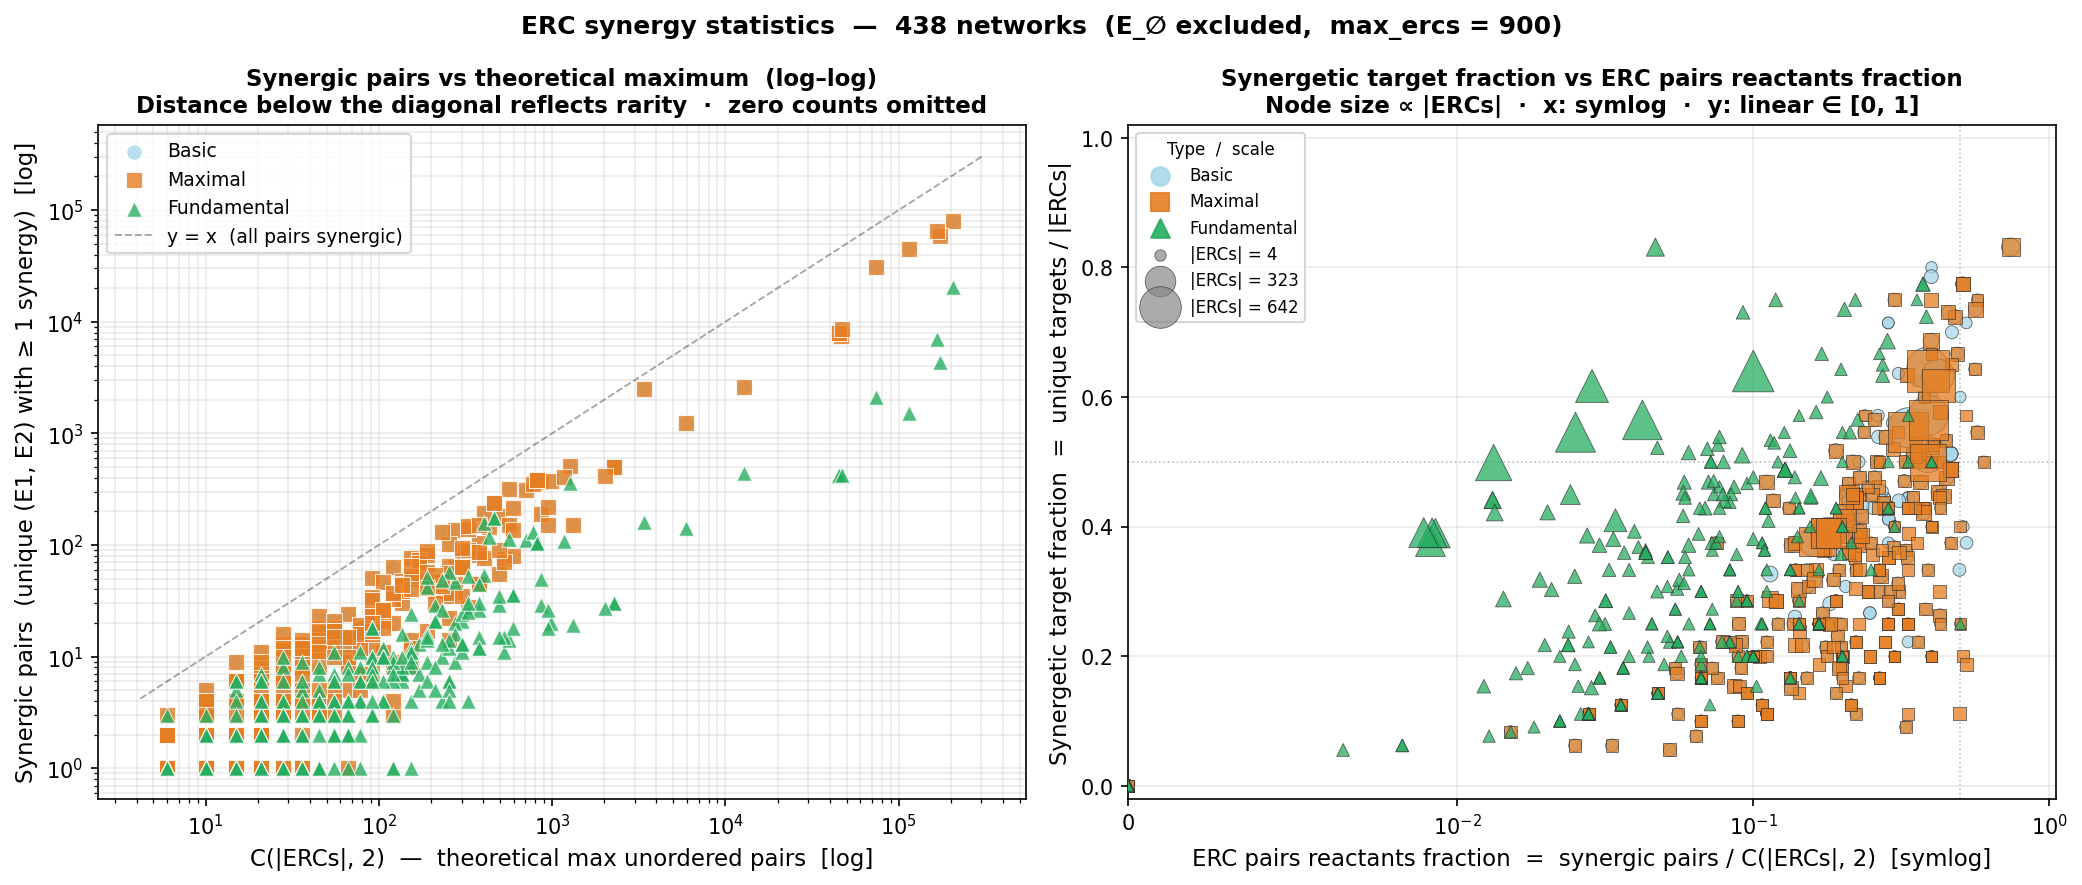

Source data for this figure (header and first rows):
file, n_species, n_reactions, n_ercs, n_pairs_max, n_triples_max, n_basic_pairs, n_maximal_pairs, n_fundamental_pairs, n_basic_targets, n_maximal_targets, n_fundamental_targets, ratio_basic, ratio_maximal, ratio_fundamental, target_ratio_basic, target_ratio_maximal, target_ratio_fundamental, syn3_computed, n_basic_3syn_triples, n_maximal_3syn_triples, n_fundamental_3syn_triples, n_basic_3syn_targets, n_maximal_3syn_targets
BIOMD0000000001.txt, 12, 17, 11, 55, 165, 0, 0, 0, 0, 0, 0, 0.0, 0.0, 0.0, 0.0, 0.0, 0.0, True, 0, 0, 0, 0, 0
BIOMD0000000002.txt, 13, 17, 17, 136, 680, 30, 30, 6, 7, 6, 6, 0.2206, 0.2206, 0.04412, 0.4118, 0.3529, 0.3529, True, 0, 0, 0, 0, 0
BIOMD0000000005.txt, 8, 9, 6, 15, 20, 2, 2, 1, 1, 1, 1, 0.1333, 0.1333, 0.06667, 0.1667, 0.1667, 0.1667, True, 0, 0, 0, 0, 0
BIOMD0000000007.txt, 19, 25, 12, 66, 220, 5, 5, 2, 2, 2, 2, 0.07576, 0.07576, 0.0303, 0.1667, 0.1667, 0.1667, True, 0, 0, 0, 0, 0
BIOMD0000000009.txt, 22, 20, 20, 190, 1140, 81, 81, 9, 10, 6, 6, 0.4263, 0.4263, 0.04737, 0.5, 0.3, 0.3, True, 0, 0, 0, 0, 0
BIOMD0000000010.txt, 8, 10, 8, 28, 56, 13, 13, 3, 3, 3, 3, 0.4643, 0.4643, 0.1071, 0.375, 0.375, 0.375, True, 0, 0, 0, 0, 0
BIOMD0000000011.txt, 22, 30, 10, 45, 120, 18, 18, 7, 6, 4, 4, 0.4, 0.4, 0.1556, 0.6, 0.4, 0.4, True, 0, 0, 0, 0, 0
BIOMD0000000013.txt, 27, 21, 16, 120, 560, 20, 20, 8, 4, 3, 3, 0.1667, 0.1667, 0.06667, 0.25, 0.1875, 0.1875, True, 16, 16, 10, 1, 1
BIOMD0000000015.txt, 18, 37, 26, 325, 2600, 86, 86, 28, 14, 12, 12, 0.2646, 0.2646, 0.08615, 0.5385, 0.4615, 0.4615, True, 131, 131, 16, 7, 7
BIOMD0000000017.txt, 19, 14, 13, 78, 286, 18, 18, 11, 5, 5, 5, 0.2308, 0.2308, 0.141, 0.3846, 0.3846, 0.3846, True, 3, 3, 3, 1, 1
BIOMD0000000018.txt, 32, 47, 18, 153, 816, 14, 14, 8, 4, 4, 4, 0.0915, 0.0915, 0.05229, 0.2222, 0.2222, 0.2222, True, 13, 13, 5, 2, 2
BIOMD0000000021.txt, 10, 24, 5, 10, 10, 4, 4, 1, 1, 1, 1, 0.4, 0.4, 0.1, 0.2, 0.2, 0.2, True, 0, 0, 0, 0, 0
BIOMD0000000022.txt, 13, 32, 12, 66, 220, 10, 10, 2, 2, 2, 2, 0.1515, 0.1515, 0.0303, 0.1667, 0.1667, 0.1667, True, 0, 0, 0, 0, 0
BIOMD0000000023.txt, 13, 11, 8, 28, 56, 5, 5, 3, 2, 2, 2, 0.1786, 0.1786, 0.1071, 0.25, 0.25, 0.25, True, 0, 0, 0, 0, 0
BIOMD0000000026.txt, 11, 10, 10, 45, 120, 23, 23, 1, 4, 2, 2, 0.5111, 0.5111, 0.02222, 0.4, 0.2, 0.2, True, 0, 0, 0, 0, 0
BIOMD0000000028.txt, 16, 17, 16, 120, 560, 63, 63, 6, 6, 3, 3, 0.525, 0.525, 0.05, 0.375, 0.1875, 0.1875, True, 0, 0, 0, 0, 0
BIOMD0000000030.txt, 18, 20, 18, 153, 816, 76, 76, 4, 6, 2, 2, 0.4967, 0.4967, 0.02614, 0.3333, 0.1111, 0.1111, True, 0, 0, 0, 0, 0
BIOMD0000000032.txt, 37, 47, 25, 300, 2300, 89, 89, 21, 14, 13, 13, 0.2967, 0.2967, 0.07, 0.56, 0.52, 0.52, True, 0, 0, 0, 0, 0
BIOMD0000000035.txt, 10, 16, 9, 36, 84, 13, 13, 2, 2, 2, 2, 0.3611, 0.3611, 0.05556, 0.2222, 0.2222, 0.2222, True, 0, 0, 0, 0, 0
BIOMD0000000037.txt, 12, 12, 7, 21, 35, 3, 3, 2, 2, 2, 2, 0.1429, 0.1429, 0.09524, 0.2857, 0.2857, 0.2857, True, 0, 0, 0, 0, 0
BIOMD0000000038.txt, 17, 10, 10, 45, 120, 12, 12, 3, 3, 3, 3, 0.2667, 0.2667, 0.06667, 0.3, 0.3, 0.3, True, 0, 0, 0, 0, 0
BIOMD0000000041.txt, 10, 9, 9, 36, 84, 5, 5, 3, 3, 3, 3, 0.1389, 0.1389, 0.08333, 0.3333, 0.3333, 0.3333, True, 0, 0, 0, 0, 0
BIOMD0000000042.txt, 15, 25, 9, 36, 84, 0, 0, 0, 0, 0, 0, 0.0, 0.0, 0.0, 0.0, 0.0, 0.0, True, 0, 0, 0, 0, 0
BIOMD0000000046.txt, 16, 15, 14, 91, 364, 51, 51, 18, 9, 9, 9, 0.5604, 0.5604, 0.1978, 0.6429, 0.6429, 0.6429, True, 0, 0, 0, 0, 0
BIOMD0000000048.txt, 23, 25, 15, 105, 455, 47, 47, 12, 8, 8, 8, 0.4476, 0.4476, 0.1143, 0.5333, 0.5333, 0.5333, True, 0, 0, 0, 0, 0
BIOMD0000000050.txt, 14, 16, 9, 36, 84, 0, 0, 0, 0, 0, 0, 0.0, 0.0, 0.0, 0.0, 0.0, 0.0, True, 0, 0, 0, 0, 0
BIOMD0000000052.txt, 11, 11, 5, 10, 10, 1, 1, 1, 1, 1, 1, 0.1, 0.1, 0.1, 0.2, 0.2, 0.2, True, 0, 0, 0, 0, 0
BIOMD0000000053.txt, 6, 12, 4, 6, 4, 1, 1, 1, 1, 1, 1, 0.1667, 0.1667, 0.1667, 0.25, 0.25, 0.25, True, 0, 0, 0, 0, 0
BIOMD0000000055.txt, 13, 32, 4, 6, 4, 0, 0, 0, 0, 0, 0, 0.0, 0.0, 0.0, 0.0, 0.0, 0.0, True, 0, 0, 0, 0, 0
BIOMD0000000056.txt, 46, 94, 33, 528, 5456, 75, 75, 11, 10, 10, 10, 0.142, 0.142, 0.02083, 0.303, 0.303, 0.303, True, 0, 0, 0, 0, 0
BIOMD0000000061.txt, 25, 24, 24, 276, 2024, 45, 45, 9, 9, 8, 8, 0.163, 0.163, 0.03261, 0.375, 0.3333, 0.3333, True, 0, 0, 0, 0, 0
BIOMD0000000063.txt, 9, 8, 5, 10, 10, 3, 3, 1, 2, 1, 1, 0.3, 0.3, 0.1, 0.4, 0.2, 0.2, True, 0, 0, 0, 0, 0
BIOMD0000000064.txt, 25, 17, 15, 105, 455, 22, 22, 10, 7, 7, 7, 0.2095, 0.2095, 0.09524, 0.4667, 0.4667, 0.4667, True, 4, 4, 2, 1, 1
BIOMD0000000065.txt, 9, 16, 5, 10, 10, 0, 0, 0, 0, 0, 0, 0.0, 0.0, 0.0, 0.0, 0.0, 0.0, True, 0, 0, 0, 0, 0
BIOMD0000000066.txt, 11, 7, 7, 21, 35, 5, 5, 3, 4, 4, 4, 0.2381, 0.2381, 0.1429, 0.5714, 0.5714, 0.5714, True, 0, 0, 0, 0, 0
BIOMD0000000067.txt, 8, 13, 6, 15, 20, 1, 1, 1, 1, 1, 1, 0.06667, 0.06667, 0.06667, 0.1667, 0.1667, 0.1667, True, 0, 0, 0, 0, 0
BIOMD0000000069.txt, 10, 7, 6, 15, 20, 2, 2, 2, 1, 1, 1, 0.1333, 0.1333, 0.1333, 0.1667, 0.1667, 0.1667, True, 0, 0, 0, 0, 0
BIOMD0000000070.txt, 45, 38, 35, 595, 6545, 80, 80, 36, 13, 13, 13, 0.1345, 0.1345, 0.0605, 0.3714, 0.3714, 0.3714, True, 92, 92, 14, 4, 4
BIOMD0000000071.txt, 26, 14, 14, 91, 364, 8, 8, 8, 4, 4, 4, 0.08791, 0.08791, 0.08791, 0.2857, 0.2857, 0.2857, True, 7, 7, 4, 3, 3
BIOMD0000000072.txt, 7, 7, 6, 15, 20, 2, 2, 1, 1, 1, 1, 0.1333, 0.1333, 0.06667, 0.1667, 0.1667, 0.1667, True, 0, 0, 0, 0, 0
BIOMD0000000073.txt, 16, 48, 9, 36, 84, 4, 4, 1, 1, 1, 1, 0.1111, 0.1111, 0.02778, 0.1111, 0.1111, 0.1111, True, 0, 0, 0, 0, 0
BIOMD0000000074.txt, 19, 57, 9, 36, 84, 4, 4, 1, 1, 1, 1, 0.1111, 0.1111, 0.02778, 0.1111, 0.1111, 0.1111, True, 0, 0, 0, 0, 0
BIOMD0000000075.txt, 11, 8, 8, 28, 56, 12, 12, 8, 4, 4, 4, 0.4286, 0.4286, 0.2857, 0.5, 0.5, 0.5, True, 0, 0, 0, 0, 0
BIOMD0000000077.txt, 7, 5, 5, 10, 10, 0, 0, 0, 0, 0, 0, 0.0, 0.0, 0.0, 0.0, 0.0, 0.0, True, 0, 0, 0, 0, 0
BIOMD0000000078.txt, 16, 48, 9, 36, 84, 4, 4, 1, 1, 1, 1, 0.1111, 0.1111, 0.02778, 0.1111, 0.1111, 0.1111, True, 0, 0, 0, 0, 0
BIOMD0000000080.txt, 10, 6, 6, 15, 20, 1, 1, 1, 1, 1, 1, 0.06667, 0.06667, 0.06667, 0.1667, 0.1667, 0.1667, True, 0, 0, 0, 0, 0
BIOMD0000000081.txt, 23, 15, 14, 91, 364, 6, 6, 6, 3, 3, 3, 0.06593, 0.06593, 0.06593, 0.2143, 0.2143, 0.2143, True, 0, 0, 0, 0, 0
BIOMD0000000082.txt, 10, 6, 6, 15, 20, 1, 1, 1, 1, 1, 1, 0.06667, 0.06667, 0.06667, 0.1667, 0.1667, 0.1667, True, 0, 0, 0, 0, 0
BIOMD0000000083.txt, 19, 57, 9, 36, 84, 4, 4, 1, 1, 1, 1, 0.1111, 0.1111, 0.02778, 0.1111, 0.1111, 0.1111, True, 0, 0, 0, 0, 0
BIOMD0000000084.txt, 8, 8, 7, 21, 35, 8, 8, 3, 3, 3, 3, 0.381, 0.381, 0.1429, 0.4286, 0.4286, 0.4286, True, 0, 0, 0, 0, 0
BIOMD0000000085.txt, 17, 17, 17, 136, 680, 48, 48, 16, 9, 9, 9, 0.3529, 0.3529, 0.1176, 0.5294, 0.5294, 0.5294, True, 0, 0, 0, 0, 0
BIOMD0000000086.txt, 17, 24, 24, 276, 2024, 135, 135, 47, 16, 16, 16, 0.4891, 0.4891, 0.1703, 0.6667, 0.6667, 0.6667, True, 0, 0, 0, 0, 0
BIOMD0000000089.txt, 16, 36, 11, 55, 165, 18, 18, 1, 1, 1, 1, 0.3273, 0.3273, 0.01818, 0.09091, 0.09091, 0.09091, True, 0, 0, 0, 0, 0
BIOMD0000000090.txt, 26, 21, 20, 190, 1140, 43, 43, 16, 9, 9, 9, 0.2263, 0.2263, 0.08421, 0.45, 0.45, 0.45, True, 1, 1, 1, 1, 1
BIOMD0000000091.txt, 16, 23, 12, 66, 220, 24, 24, 8, 6, 6, 6, 0.3636, 0.3636, 0.1212, 0.5, 0.5, 0.5, True, 0, 0, 0, 0, 0
BIOMD0000000093.txt, 34, 46, 32, 496, 4960, 182, 182, 29, 15, 15, 15, 0.3669, 0.3669, 0.05847, 0.4688, 0.4688, 0.4688, True, 0, 0, 0, 0, 0
BIOMD0000000094.txt, 34, 45, 35, 595, 6545, 215, 215, 36, 18, 18, 18, 0.3613, 0.3613, 0.0605, 0.5143, 0.5143, 0.5143, True, 0, 0, 0, 0, 0
BIOMD0000000095.txt, 19, 46, 4, 6, 4, 0, 0, 0, 0, 0, 0, 0.0, 0.0, 0.0, 0.0, 0.0, 0.0, True, 0, 0, 0, 0, 0
BIOMD0000000096.txt, 19, 46, 4, 6, 4, 0, 0, 0, 0, 0, 0, 0.0, 0.0, 0.0, 0.0, 0.0, 0.0, True, 0, 0, 0, 0, 0
BIOMD0000000097.txt, 19, 46, 4, 6, 4, 0, 0, 0, 0, 0, 0, 0.0, 0.0, 0.0, 0.0, 0.0, 0.0, True, 0, 0, 0, 0, 0
... 378 more rows
